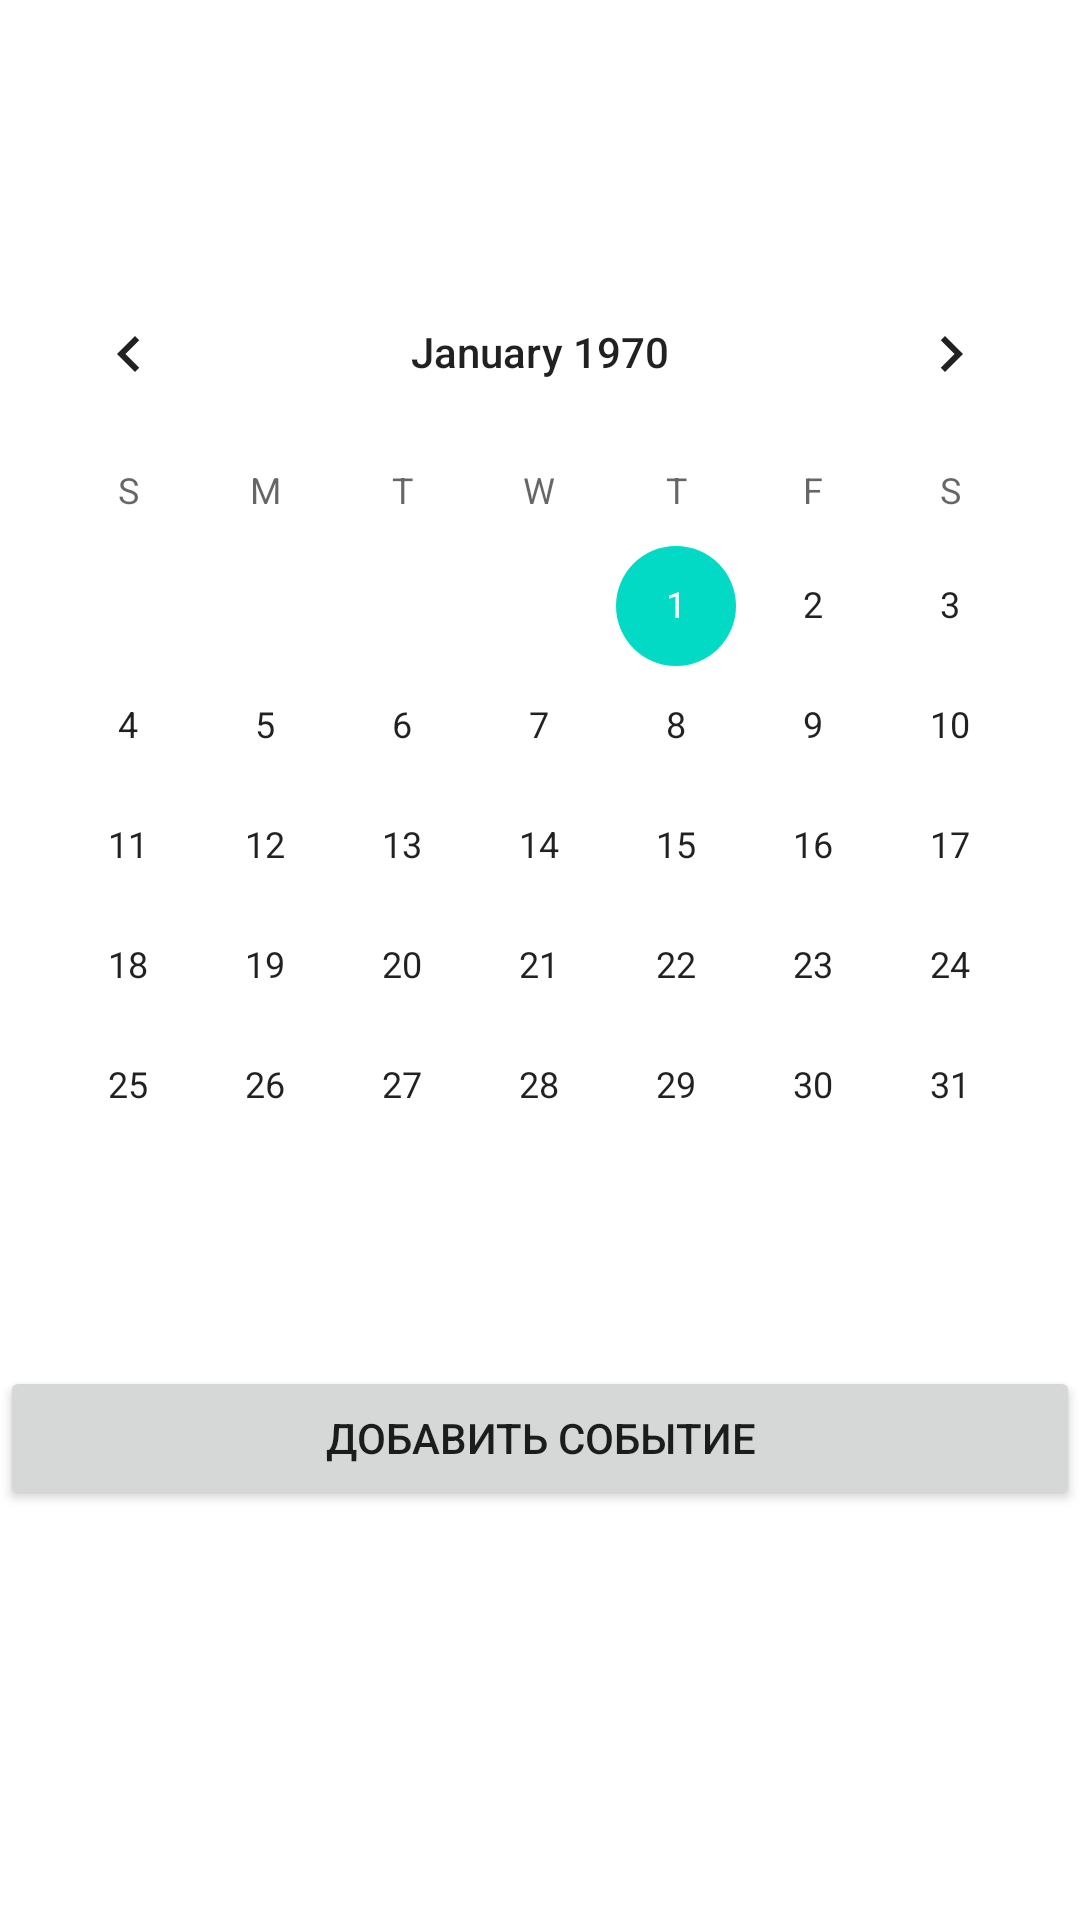

Here is an Android app screen rendered from its layout file. Give the layout XML and the strings, colors and styles it references.
<!-- AndroidManifest.xml: application theme Theme.Andreeva_android_test -->
<!-- res/layout/activity_main.xml -->
<?xml version="1.0" encoding="utf-8"?>
<androidx.constraintlayout.widget.ConstraintLayout xmlns:android="http://schemas.android.com/apk/res/android"
    xmlns:app="http://schemas.android.com/apk/res-auto"
    xmlns:tools="http://schemas.android.com/tools"
    android:layout_width="match_parent"
    android:layout_height="match_parent"
    tools:context=".MainActivity">


    <CalendarView
        android:id="@+id/calendarView"
        android:layout_width="match_parent"
        android:layout_height="wrap_content"
        android:layout_marginTop="84dp"
        app:layout_constraintStart_toStartOf="parent"
        app:layout_constraintTop_toTopOf="parent" />

    <TextView
        android:id="@+id/textView"
        android:layout_width="match_parent"
        android:layout_height="wrap_content"
        android:text=""
        android:textAlignment="center"
        android:textSize="12pt"
        app:layout_constraintStart_toStartOf="parent"
        app:layout_constraintTop_toBottomOf="@+id/calendarView"
        tools:layout_editor_absoluteX="0dp"
        tools:layout_editor_absoluteY="338dp" />

    <ListView
        android:id="@+id/list"
        android:layout_width="match_parent"
        android:layout_height="wrap_content"
        android:layout_marginStart="2dp"
        app:layout_constraintStart_toStartOf="parent"
        app:layout_constraintTop_toBottomOf="@+id/textView" />

    <Button
        android:id="@+id/addButton"
        android:layout_width="match_parent"
        android:layout_height="wrap_content"
        android:onClick="addDate"
        android:text="@string/addButtonStr"
        app:layout_constraintStart_toStartOf="parent"
        app:layout_constraintTop_toBottomOf="@+id/list"
        tools:layout_editor_absoluteX="0dp"
        tools:layout_editor_absoluteY="683dp" />

</androidx.constraintlayout.widget.ConstraintLayout>
<!-- resources referenced by this layout -->
<resources>
  <string name="addButtonStr">Добавить событие</string>
  <style name="Theme.Andreeva_android_test" parent="Theme.MaterialComponents.DayNight.DarkActionBar">
          
          <item name="colorPrimary">@color/purple_500</item>
          <item name="colorPrimaryVariant">@color/purple_700</item>
          <item name="colorOnPrimary">@color/white</item>
          
          <item name="colorSecondary">@color/teal_200</item>
          <item name="colorSecondaryVariant">@color/teal_700</item>
          <item name="colorOnSecondary">@color/black</item>
          
          <item name="android:statusBarColor" tools:targetApi="l">?attr/colorPrimaryVariant</item>
          
      </style>
  <!-- not gathered from this repository: default colours our renderer supplied (Android Studio template values) -->
  <color name="purple_500">#FF6200EE</color>
  <color name="purple_700">#FF3700B3</color>
  <color name="teal_200">#FF03DAC5</color>
  <color name="teal_700">#FF018786</color>
  <color name="black">#FF000000</color>
  <color name="white">#FFFFFFFF</color>
</resources>
